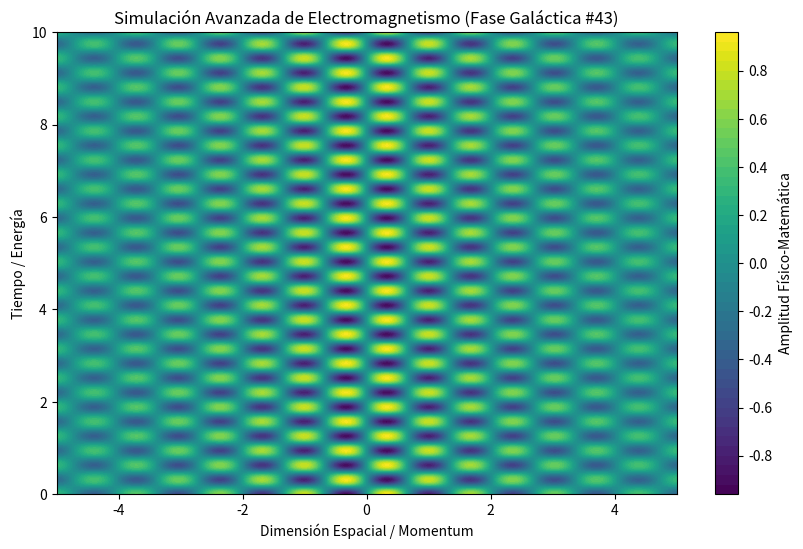

The matplotlib source for this figure:
%matplotlib inline
# Simulación Galáctica: Electromagnetismo - Variante 43
import numpy as np
import matplotlib.pyplot as plt

# Parámetros Físicos Aleatorios
param_1 = 4.642
param_2 = 9.988
param_3 = 0.219

t = np.linspace(0, 10, 500)
x = np.linspace(-5, 5, 500)
X, T = np.meshgrid(x, t)

# Ecuación Base (Avanzada)
Z = np.sin(X * param_1) * np.cos(T * param_2) * np.exp(-np.abs(X) * param_3)

plt.figure(figsize=(10, 6))
plt.contourf(X, T, Z, 50, cmap='viridis')
plt.colorbar(label='Amplitud Físico-Matemática')
plt.title(r'Simulación Avanzada de Electromagnetismo (Fase Galáctica #43)')
plt.xlabel('Dimensión Espacial / Momentum')
plt.ylabel('Tiempo / Energía')
plt.show()
